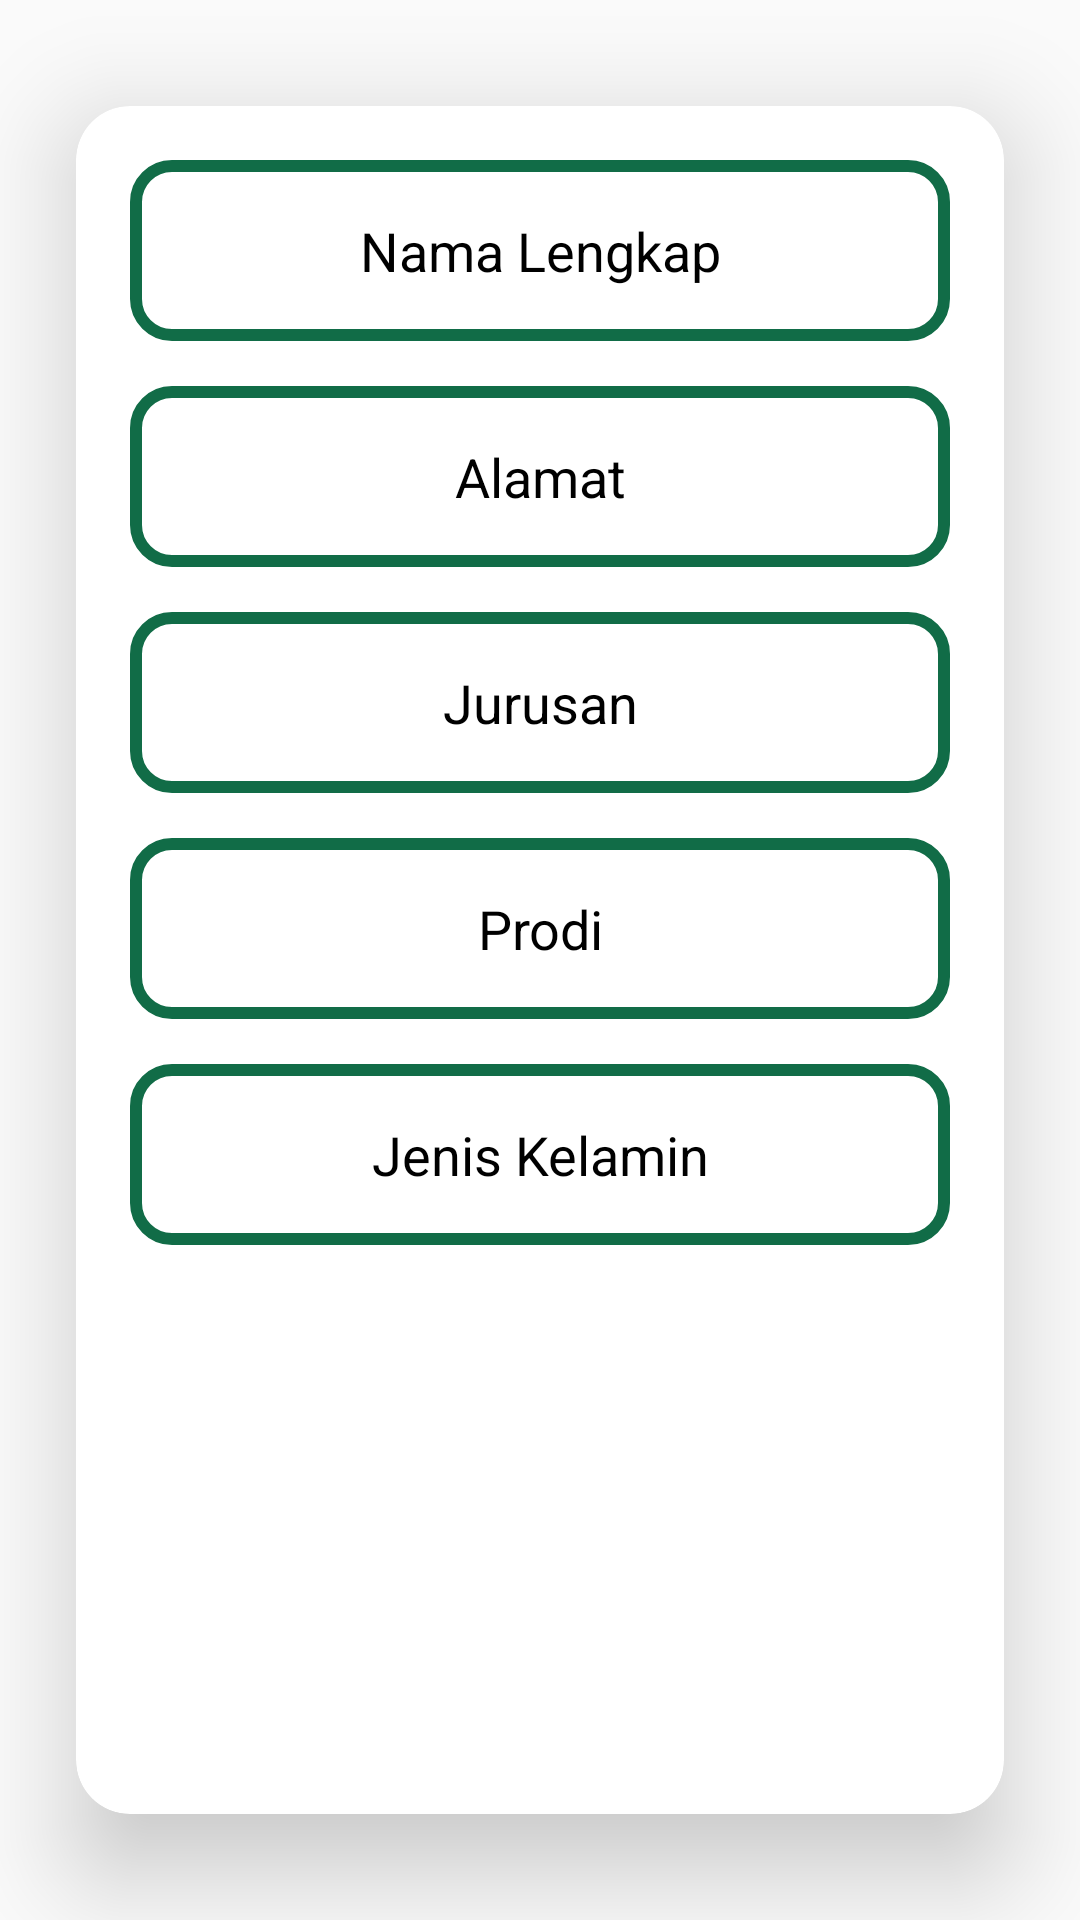

Layout XML and referenced resources for this Android screen:
<!-- AndroidManifest.xml: application theme Theme.UniversitasKu -->
<!-- res/layout/recyclerview_item.xml -->
<?xml version="1.0" encoding="utf-8"?>
<androidx.cardview.widget.CardView xmlns:android="http://schemas.android.com/apk/res/android"
    android:layout_width="match_parent"
    android:layout_height="wrap_content"
    xmlns:app="http://schemas.android.com/apk/res-auto"
    app:cardCornerRadius="@dimen/bix_padding"
    app:cardElevation="20dp"
    app:cardUseCompatPadding="true"
    android:elevation="10dp">

    <LinearLayout
        android:id="@+id/idLineRV"
        android:layout_width="match_parent"
        android:layout_height="wrap_content"
        android:orientation="vertical"
        android:padding="@dimen/bix_padding">
        <TextView
            android:id="@+id/idTVFullName"
            android:layout_width="match_parent"
            android:layout_height="wrap_content"
            android:gravity="center"
            android:textSize="18sp"
            android:textColor="@color/black"
            android:padding="@dimen/bix_padding"
            android:background="@drawable/rounder_edittext"
            android:text="@string/nama_lengkap"/>
        <TextView
            android:id="@+id/idTVAlamat"
            android:layout_width="match_parent"
            android:layout_height="wrap_content"
            android:gravity="center"
            android:textSize="18sp"
            android:layout_marginTop="15dp"
            android:textColor="@color/black"
            android:padding="@dimen/bix_padding"
            android:background="@drawable/rounder_edittext"
            android:text="@string/alamat"/>
        <TextView
            android:id="@+id/idTVJurusan"
            android:layout_width="match_parent"
            android:layout_height="wrap_content"
            android:gravity="center"
            android:textSize="18sp"
            android:layout_marginTop="15dp"
            android:textColor="@color/black"
            android:padding="@dimen/bix_padding"
            android:background="@drawable/rounder_edittext"
            android:text="@string/jurusan"/>
        <TextView
            android:id="@+id/idTVProdi"
            android:layout_width="match_parent"
            android:layout_height="wrap_content"
            android:gravity="center"
            android:textSize="18sp"
            android:layout_marginTop="15dp"
            android:textColor="@color/black"
            android:padding="@dimen/bix_padding"
            android:background="@drawable/rounder_edittext"
            android:text="@string/prodi"/>
        <TextView
            android:id="@+id/idTVJekel"
            android:layout_width="match_parent"
            android:layout_height="wrap_content"
            android:gravity="center"
            android:textSize="18sp"
            android:layout_marginTop="15dp"
            android:textColor="@color/black"
            android:padding="@dimen/bix_padding"
            android:background="@drawable/rounder_edittext"
            android:text="@string/jekel"/>
    </LinearLayout>
</androidx.cardview.widget.CardView>
<!-- resources referenced by this layout -->
<resources>
  <dimen name="bix_padding">18dp</dimen>
  <!-- drawable rounder_edittext (drawable) -->
  <?xml version="1.0" encoding="utf-8"?>
  <shape xmlns:android="http://schemas.android.com/apk/res/android">
  
      <stroke
          android:width="4dp"
          android:color="#116C47"/>
      <size
          android:width="210dp"
          android:height="35dp"
          />
      <corners
          android:radius="12dp"/>
  </shape>
  <string name="alamat">Alamat</string>
  <string name="jekel">Jenis Kelamin</string>
  <string name="jurusan">Jurusan</string>
  <string name="nama_lengkap">Nama Lengkap</string>
  <string name="prodi">Prodi</string>
  <style name="Theme.UniversitasKu" parent="Theme.AppCompat.Light.DarkActionBar">
          
          <item name="colorPrimary">@color/teal_200</item>
          <item name="colorPrimaryVariant">@color/teal_700</item>
          <item name="colorOnPrimary">@color/white</item>
          
          <item name="colorSecondary">@color/teal_200</item>
          <item name="colorSecondaryVariant">@color/teal_700</item>
          <item name="colorOnSecondary">@color/black</item>
          
          <item name="android:statusBarColor" tools:targetApi="l">?attr/colorPrimaryVariant</item>
          
      </style>
  <!-- not gathered from this repository: default colours our renderer supplied (Android Studio template values) -->
  <color name="teal_200">#FF03DAC5</color>
  <color name="teal_700">#FF018786</color>
  <color name="black">#FF000000</color>
  <color name="white">#FFFFFFFF</color>
</resources>
